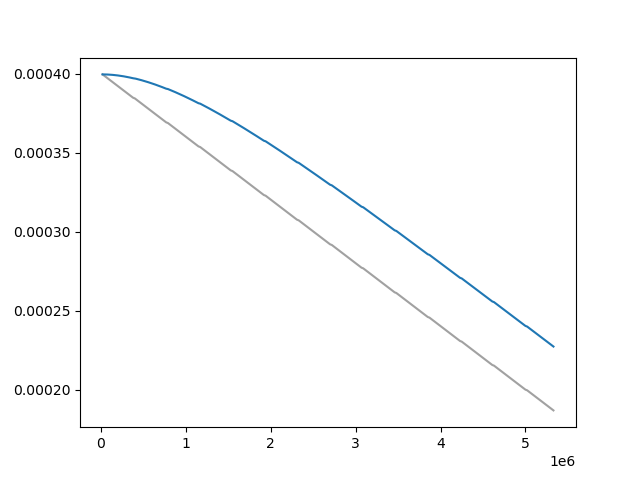

Values plotted in this chart, from the file beside it:
Wall time, Step, Value
1712850626, 20000, 0.0003996
1712850649, 30000, 0.0003992
1712850671, 40000, 0.0003988
1712850694, 50000, 0.0003984
1712850717, 60000, 0.0003979
1712850740, 70000, 0.0003975
1712850763, 80000, 0.0003971
1712850786, 90000, 0.0003967
1712850809, 100000, 0.0003963
1712850832, 110000, 0.0003959
1712850855, 120000, 0.0003955
1712850878, 130000, 0.0003951
1712850901, 140000, 0.0003947
1712850924, 150000, 0.0003943
1712850947, 160000, 0.0003938
1712850970, 170000, 0.0003934
1712850993, 180000, 0.000393
1712851016, 190000, 0.0003926
1712851039, 200000, 0.0003922
1712851062, 210000, 0.0003918
1712851085, 220000, 0.0003914
1712851109, 230000, 0.000391
1712851133, 240000, 0.0003906
1712851156, 250000, 0.0003901
1712851179, 260000, 0.0003897
1712851203, 270000, 0.0003893
1712851227, 280000, 0.0003889
1712851250, 290000, 0.0003885
1712851274, 300000, 0.0003881
1712851298, 310000, 0.0003877
1712851321, 320000, 0.0003873
1712851344, 330000, 0.0003869
1712851368, 340000, 0.0003864
1712851391, 350000, 0.000386
1712851414, 360000, 0.0003856
1712851437, 370000, 0.0003852
1712851461, 380000, 0.0003848
1712851505, 400000, 0.0003844
1712851528, 410000, 0.000384
1712851551, 420000, 0.0003836
1712851575, 430000, 0.0003832
1712851598, 440000, 0.0003827
1712851621, 450000, 0.0003823
1712851644, 460000, 0.0003819
1712851668, 470000, 0.0003815
1712851691, 480000, 0.0003811
1712851715, 490000, 0.0003807
1712851738, 500000, 0.0003803
1712851761, 510000, 0.0003799
1712851785, 520000, 0.0003795
1712851808, 530000, 0.0003791
1712851831, 540000, 0.0003786
1712851855, 550000, 0.0003782
1712851878, 560000, 0.0003778
1712851901, 570000, 0.0003774
1712851925, 580000, 0.000377
1712851948, 590000, 0.0003766
1712851972, 600000, 0.0003762
1712851995, 610000, 0.0003758
1712852018, 620000, 0.0003754
... 459 more rows
